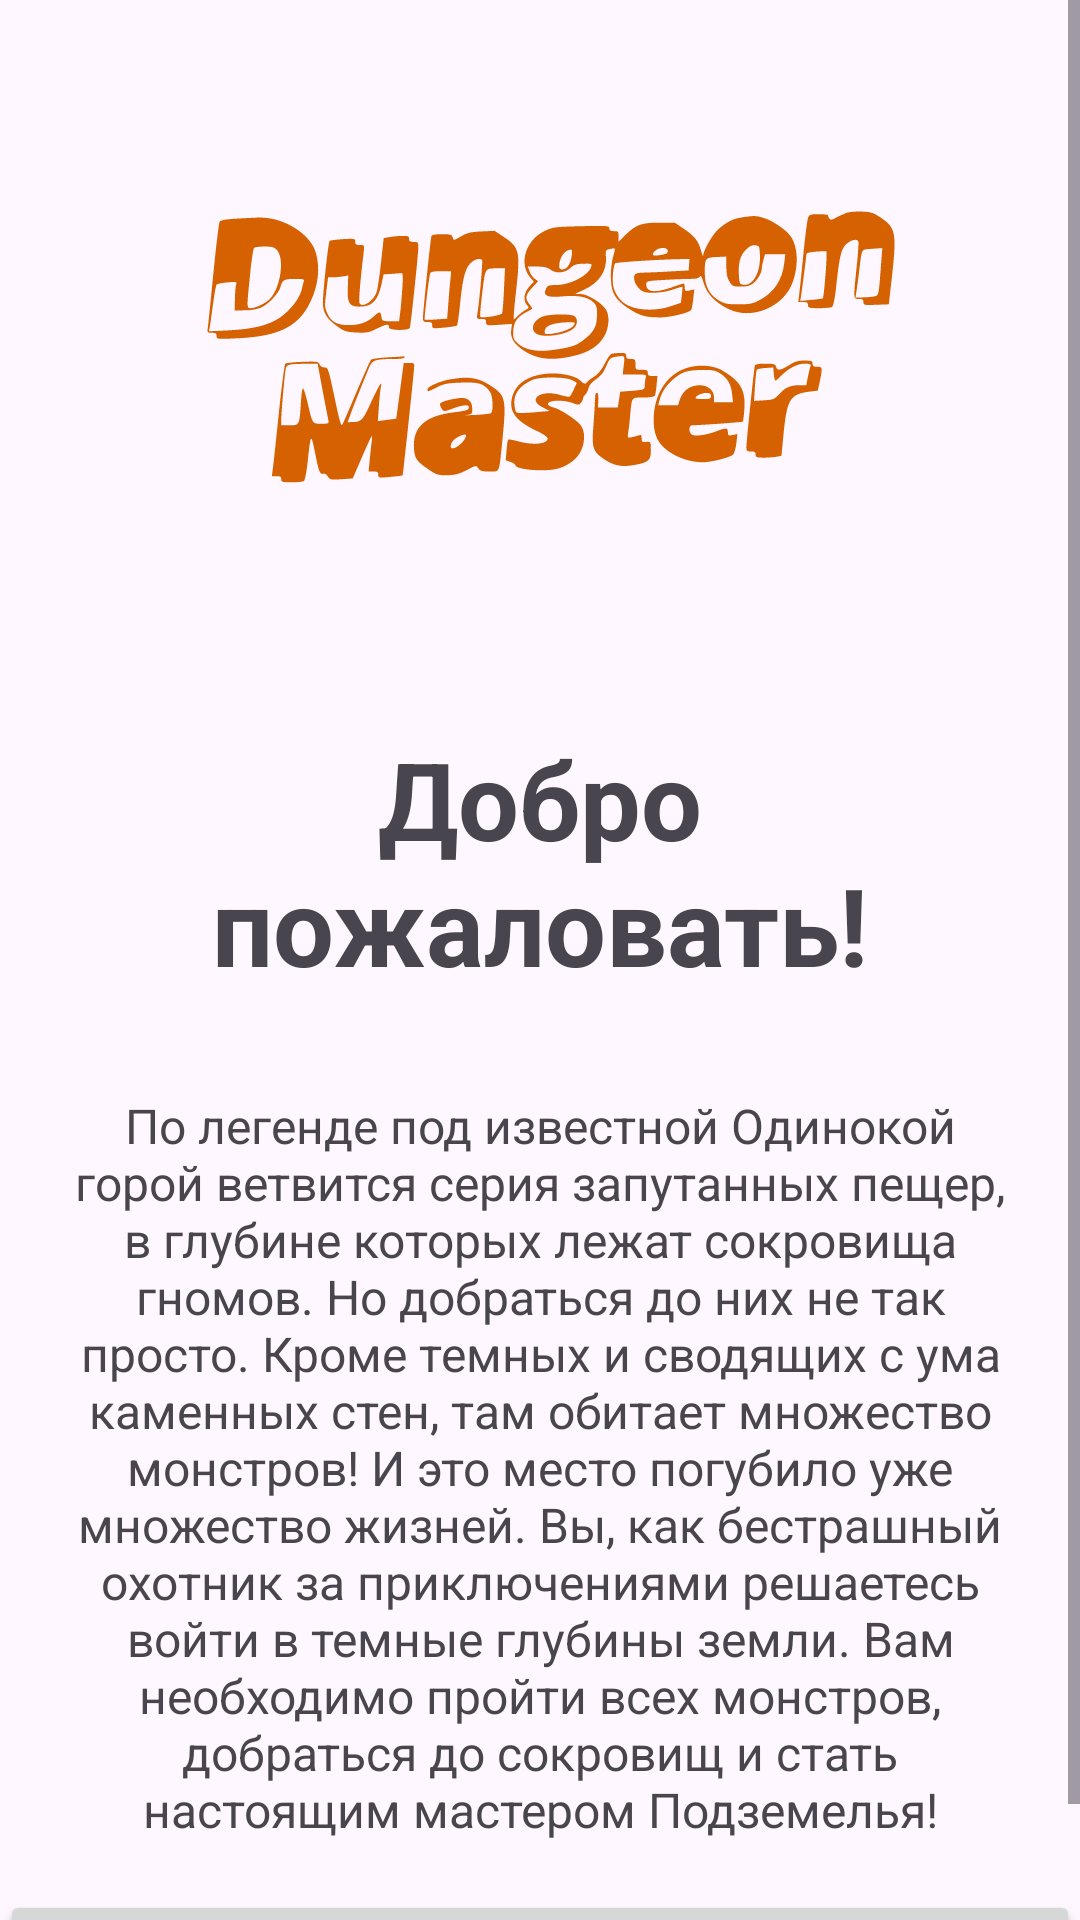

Layout XML and referenced resources for this Android screen:
<!-- AndroidManifest.xml: application theme Theme.GameTaskforHeadsAndHands -->
<!-- res/layout/activity_start_game.xml -->
<?xml version="1.0" encoding="utf-8"?>
<ScrollView xmlns:android="http://schemas.android.com/apk/res/android"
    xmlns:app="http://schemas.android.com/apk/res-auto"
    xmlns:tools="http://schemas.android.com/tools"
    android:layout_width="match_parent"
    android:layout_height="match_parent"
    android:background="@drawable/backmenu">


    <LinearLayout
        android:layout_width="match_parent"
        android:layout_height="wrap_content"
        android:orientation="vertical"
        tools:context=".presentation.StartGameActivity"

        >

        <ImageView
            android:id="@+id/imageView"
            android:layout_width="match_parent"
            android:layout_height="wrap_content"
            android:adjustViewBounds="true"
            android:contentDescription="@null"
            android:gravity="center"
            android:src="@drawable/logoza_ru__1_"
            app:tint="#FFD66101" />


        <TextView
            android:id="@+id/textView"
            android:layout_width="match_parent"
            android:layout_height="wrap_content"
            android:layout_margin="16dp"
            android:gravity="center"
            android:text="@string/title_rule_game"
            android:textSize="36sp"
            android:textStyle="bold" />

        <TextView
            android:id="@+id/textView2"
            android:layout_width="match_parent"
            android:layout_height="wrap_content"
            android:layout_margin="16dp"
            android:gravity="center"
            android:text="@string/description_plot"
            android:textSize="16sp" />

        <Button
            android:id="@+id/button"
            android:layout_width="match_parent"
            android:layout_height="wrap_content"
            android:gravity="center"
            android:padding="16dp"
            android:text="@string/start_game" />

    </LinearLayout>

</ScrollView>
<!-- resources referenced by this layout -->
<resources>
  <!-- drawable logoza_ru__1_: vector/xml drawable (drawable, 12728 chars, omitted) -->
  <string name="description_plot">По легенде под известной Одинокой горой ветвится серия запутанных пещер, в глубине которых лежат сокровища гномов. Но добраться до них не так просто. Кроме темных и сводящих с ума каменных стен, там обитает множество монстров! И это место погубило уже множество жизней. Вы, как бестрашный охотник за приключениями решаетесь войти в темные глубины земли. Вам необходимо пройти всех монстров, добраться до сокровищ и стать настоящим мастером Подземелья!</string>
  <string name="start_game">НАЧАТЬ ИГРУ!</string>
  <string name="title_rule_game">Добро пожаловать!</string>
  <style name="Theme.GameTaskforHeadsAndHands" parent="Base.Theme.GameTaskforHeadsAndHands" />
  <style name="Base.Theme.GameTaskforHeadsAndHands" parent="Theme.Material3.DayNight.NoActionBar">
          
          
          <item name="colorPrimary">#CDD66101</item>
      </style>
</resources>
